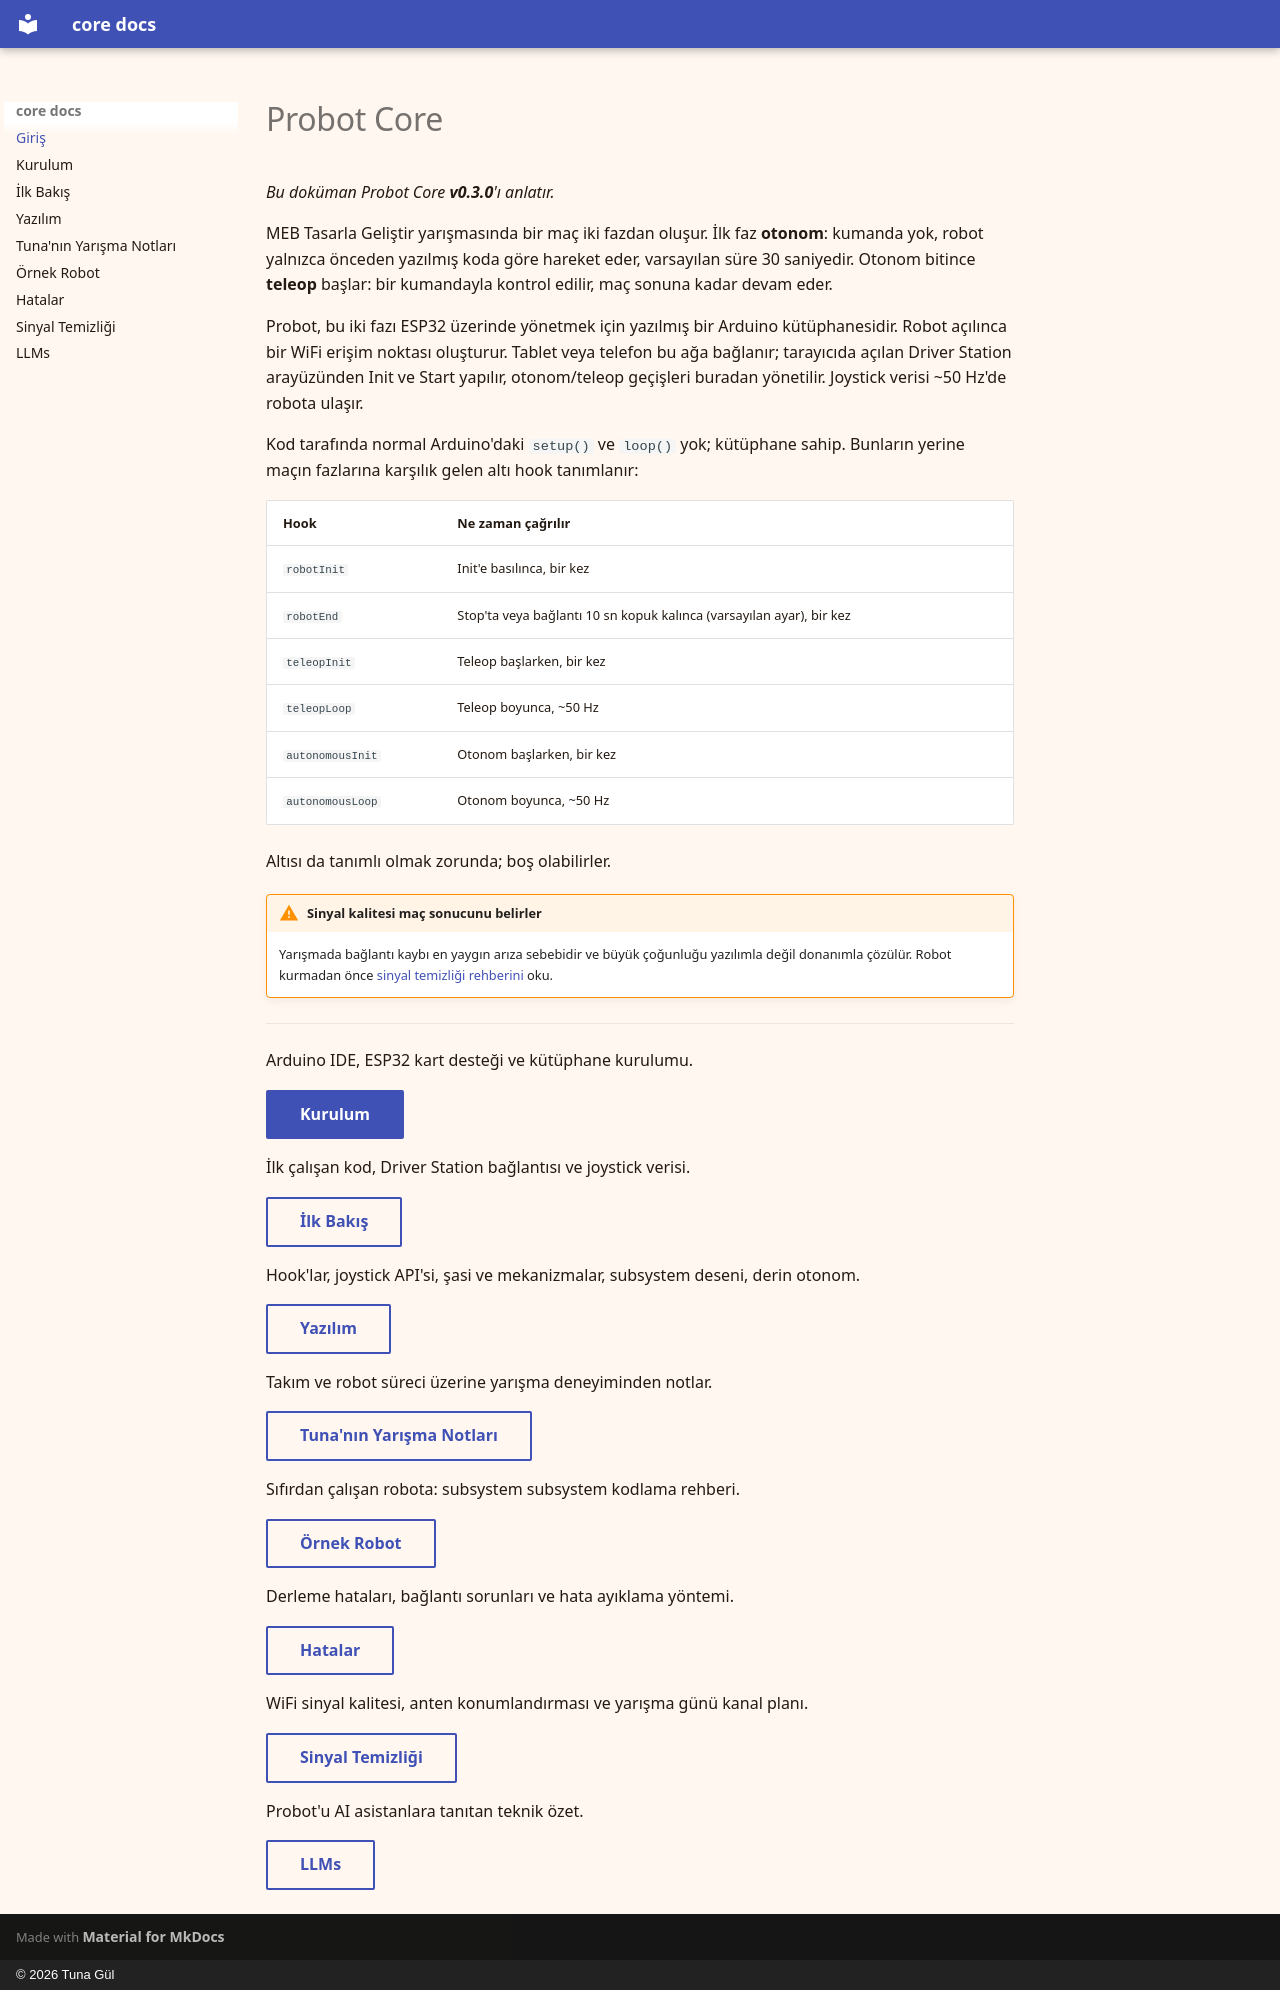

repository: probot-studio/probot-docs · page: index.html · generator: mkdocs · copyright: © 2026 Tuna Gül

---
title: Probot Core
description: ESP32 tabanlı robot yarışması yazılım kütüphanesi.
---

# Probot Core

*Bu doküman Probot Core **v0.3.0**'ı anlatır.*

MEB Tasarla Geliştir yarışmasında bir maç iki fazdan oluşur. İlk faz **otonom**: kumanda yok, robot yalnızca önceden yazılmış koda göre hareket eder, varsayılan süre 30 saniyedir. Otonom bitince **teleop** başlar: bir kumandayla kontrol edilir, maç sonuna kadar devam eder.

Probot, bu iki fazı ESP32 üzerinde yönetmek için yazılmış bir Arduino kütüphanesidir. Robot açılınca bir WiFi erişim noktası oluşturur. Tablet veya telefon bu ağa bağlanır; tarayıcıda açılan Driver Station arayüzünden Init ve Start yapılır, otonom/teleop geçişleri buradan yönetilir. Joystick verisi ~50 Hz'de robota ulaşır.

Kod tarafında normal Arduino'daki `setup()` ve `loop()` yok; kütüphane sahip. Bunların yerine maçın fazlarına karşılık gelen altı hook tanımlanır:

| Hook | Ne zaman çağrılır |
|---|---|
| `robotInit` | Init'e basılınca, bir kez |
| `robotEnd` | Stop'ta veya bağlantı 10 sn kopuk kalınca (varsayılan ayar), bir kez |
| `teleopInit` | Teleop başlarken, bir kez |
| `teleopLoop` | Teleop boyunca, ~50 Hz |
| `autonomousInit` | Otonom başlarken, bir kez |
| `autonomousLoop` | Otonom boyunca, ~50 Hz |

Altısı da tanımlı olmak zorunda; boş olabilirler.

!!! warning "Sinyal kalitesi maç sonucunu belirler"
    Yarışmada bağlantı kaybı en yaygın arıza sebebidir ve büyük çoğunluğu yazılımla değil donanımla çözülür. Robot kurmadan önce [sinyal temizliği rehberini](saha.md) oku.

---

Arduino IDE, ESP32 kart desteği ve kütüphane kurulumu.

[Kurulum](kurulum.md){ .md-button .md-button--primary }

İlk çalışan kod, Driver Station bağlantısı ve joystick verisi.

[İlk Bakış](baslangic.md){ .md-button }

Hook'lar, joystick API'si, şasi ve mekanizmalar, subsystem deseni, derin otonom.

[Yazılım](yazilim.md){ .md-button }

Takım ve robot süreci üzerine yarışma deneyiminden notlar.

[Tuna'nın Yarışma Notları](notlar.md){ .md-button }

Sıfırdan çalışan robota: subsystem subsystem kodlama rehberi.

[Örnek Robot](ornekler.md){ .md-button }

Derleme hataları, bağlantı sorunları ve hata ayıklama yöntemi.

[Hatalar](hatalar.md){ .md-button }

WiFi sinyal kalitesi, anten konumlandırması ve yarışma günü kanal planı.

[Sinyal Temizliği](saha.md){ .md-button }

Probot'u AI asistanlara tanıtan teknik özet.

[LLMs](llms.md){ .md-button }
